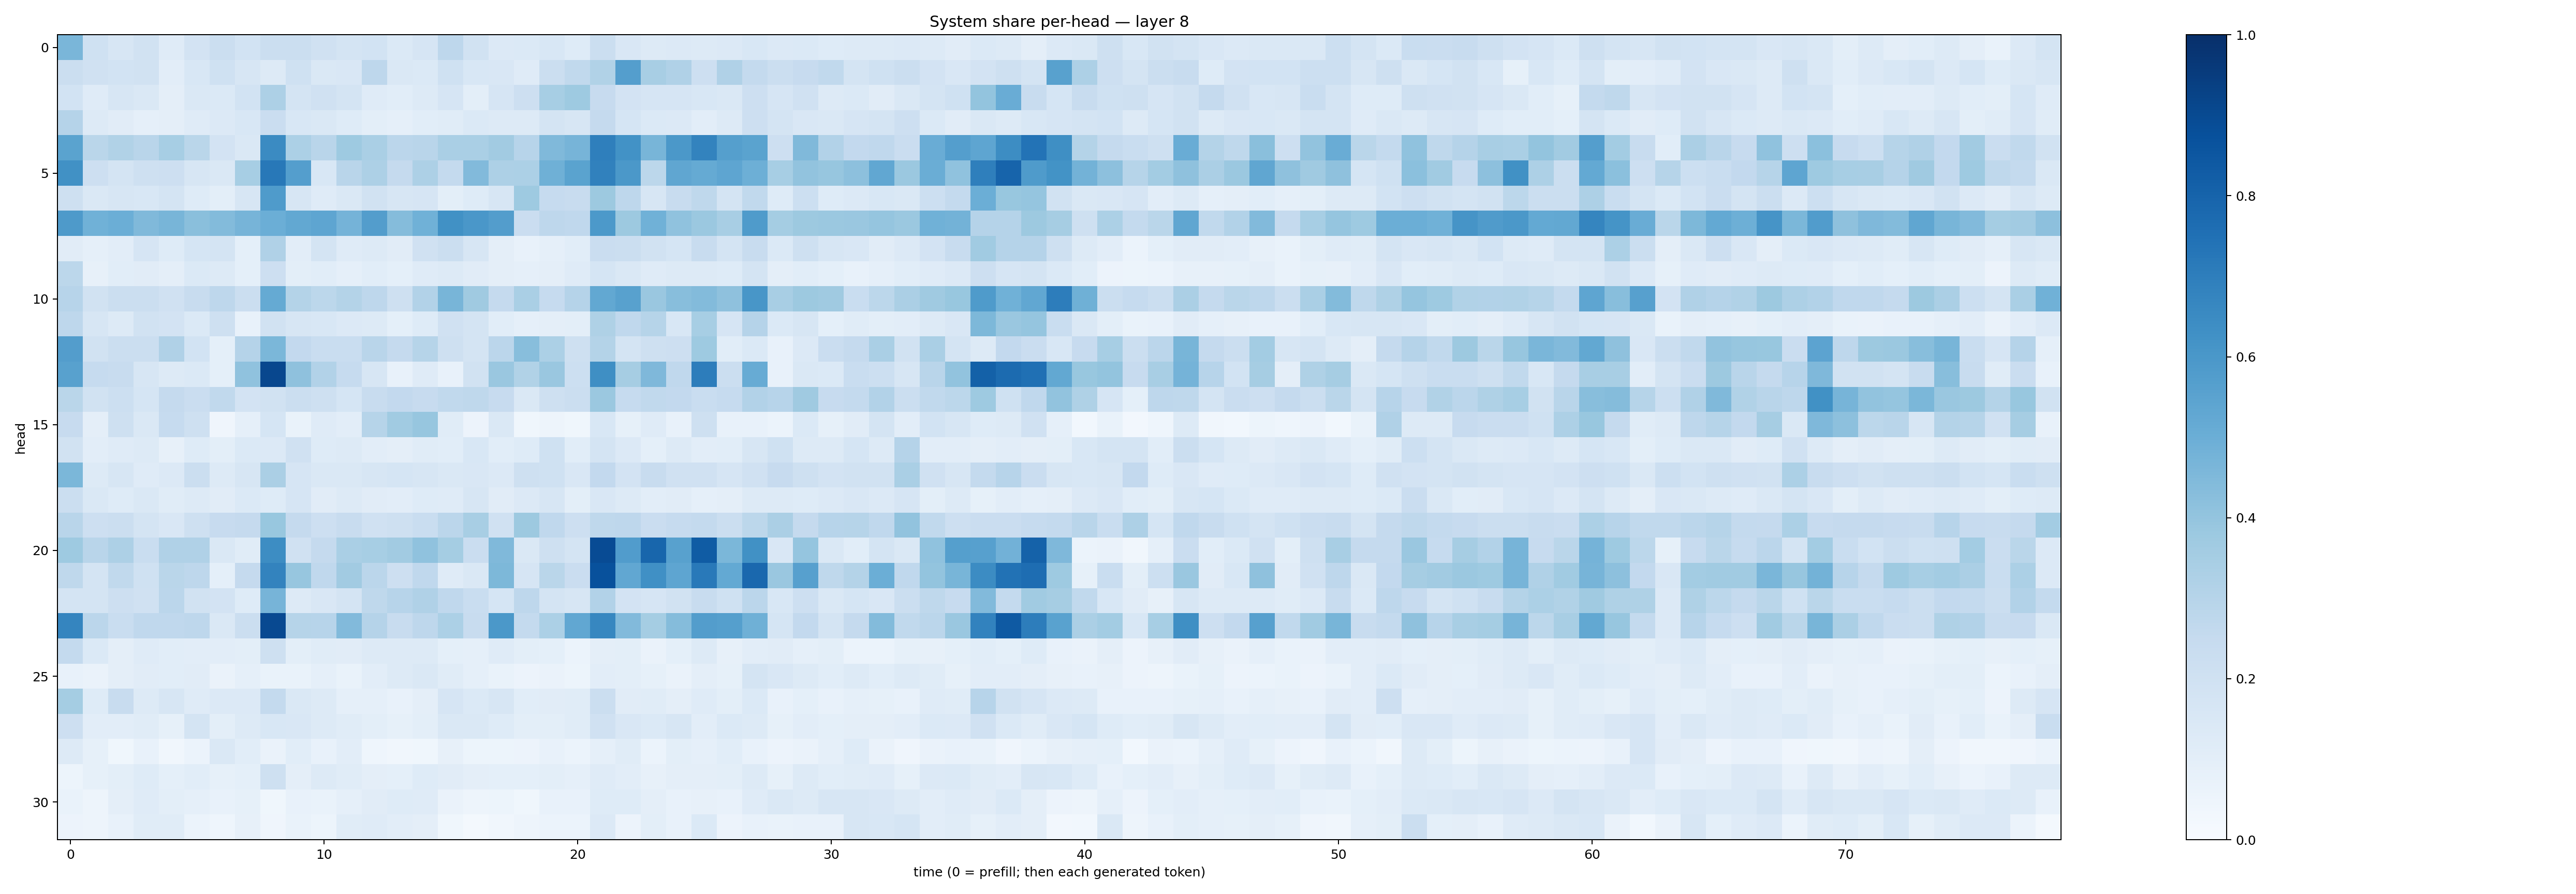

The table this chart was drawn from, first rows:
0.46383426, 0.2010518, 0.16077721, 0.19481143, 0.12082783, 0.18221217, 0.22370747, 0.18746433, 0.2251506, 0.22602236, 0.19776425, 0.17372939, 0.18526137, 0.1378679, 0.1659795, 0.2747364, 0.19129114, 0.13627334, 0.13906899, 0.15428689, 0.12370493, 0.2201424, 0.15076111, 0.12924394
0.2232, 0.1954, 0.1864, 0.1953, 0.1045, 0.1527, 0.2022, 0.1575, 0.1269, 0.2022, 0.1431, 0.151, 0.2738, 0.1417, 0.1397, 0.2017, 0.1527, 0.1505, 0.1208, 0.2209, 0.2618, 0.3133, 0.5679, 0.34
0.1857, 0.1187, 0.1564, 0.1448, 0.09535, 0.1483, 0.1368, 0.1851, 0.3274, 0.175, 0.1974, 0.1735, 0.1202, 0.1056, 0.1293, 0.1678, 0.1012, 0.1672, 0.2113, 0.3459, 0.3723, 0.2426, 0.181, 0.1663
0.3009, 0.1261, 0.1123, 0.08927, 0.09434, 0.1207, 0.1355, 0.1553, 0.2278, 0.1561, 0.1429, 0.1218, 0.09904, 0.08808, 0.1078, 0.1167, 0.1382, 0.1282, 0.1291, 0.1732, 0.1576, 0.2533, 0.1683, 0.138
0.5472, 0.2886, 0.3158, 0.2928, 0.3463, 0.2861, 0.1813, 0.1458, 0.6512, 0.3319, 0.2914, 0.3714, 0.3392, 0.2817, 0.2911, 0.3394, 0.3397, 0.3621, 0.295, 0.4485, 0.4721, 0.6929, 0.6233, 0.4678
0.627, 0.2132, 0.1783, 0.2043, 0.2134, 0.16, 0.1479, 0.3445, 0.7225, 0.5681, 0.1538, 0.2904, 0.3255, 0.2509, 0.3272, 0.2568, 0.4423, 0.3265, 0.3314, 0.49, 0.5502, 0.6858, 0.5944, 0.2799
0.2089, 0.1447, 0.158, 0.1552, 0.1733, 0.1247, 0.09963, 0.16, 0.5849, 0.161, 0.1202, 0.1478, 0.1922, 0.1608, 0.1673, 0.1011, 0.1212, 0.1614, 0.3712, 0.2476, 0.2362, 0.377, 0.2762, 0.1578
0.586, 0.4867, 0.4972, 0.4458, 0.4673, 0.4251, 0.4389, 0.4722, 0.4991, 0.5262, 0.5384, 0.4727, 0.5719, 0.4336, 0.4865, 0.6264, 0.6001, 0.5707, 0.2286, 0.2755, 0.269, 0.5931, 0.377, 0.4861
0.1097, 0.08762, 0.1043, 0.1669, 0.1238, 0.1702, 0.1743, 0.09232, 0.3176, 0.1043, 0.1782, 0.118, 0.1315, 0.1114, 0.1961, 0.2192, 0.1616, 0.09539, 0.07675, 0.08767, 0.1072, 0.2304, 0.2263, 0.1922
0.2799, 0.08047, 0.1056, 0.1117, 0.09437, 0.1381, 0.1317, 0.09172, 0.2123, 0.09779, 0.1061, 0.0862, 0.1084, 0.09261, 0.1193, 0.128, 0.1122, 0.09505, 0.0898, 0.09677, 0.1196, 0.17, 0.1475, 0.1206
0.2946, 0.1937, 0.2207, 0.2238, 0.1965, 0.239, 0.2735, 0.2189, 0.5162, 0.3075, 0.2804, 0.3061, 0.2762, 0.2094, 0.3106, 0.4682, 0.3691, 0.2519, 0.3387, 0.2482, 0.3015, 0.526, 0.5558, 0.3856
0.277, 0.1574, 0.1293, 0.1894, 0.1828, 0.1389, 0.207, 0.07607, 0.1929, 0.164, 0.1524, 0.1334, 0.1306, 0.09319, 0.1249, 0.1987, 0.1742, 0.1074, 0.08597, 0.09528, 0.1016, 0.3237, 0.2675, 0.2994
0.5715, 0.1908, 0.2243, 0.225, 0.3172, 0.1861, 0.08992, 0.3029, 0.4584, 0.2597, 0.2324, 0.2307, 0.2896, 0.2538, 0.2986, 0.2058, 0.178, 0.2815, 0.4265, 0.3314, 0.2066, 0.3078, 0.1721, 0.2083
0.5582, 0.2491, 0.2375, 0.1578, 0.1316, 0.1369, 0.0913, 0.4092, 0.909, 0.412, 0.3089, 0.2479, 0.159, 0.07745, 0.1195, 0.07696, 0.1899, 0.3864, 0.3141, 0.3857, 0.218, 0.6341, 0.35, 0.4509
0.2856, 0.1945, 0.2153, 0.1687, 0.2533, 0.2292, 0.2646, 0.182, 0.1931, 0.2258, 0.2085, 0.1714, 0.2398, 0.2589, 0.2424, 0.2638, 0.2707, 0.2457, 0.1432, 0.2085, 0.2217, 0.38, 0.247, 0.2626
0.2433, 0.09491, 0.2098, 0.1465, 0.2474, 0.2094, 0.03935, 0.08674, 0.1705, 0.06748, 0.1198, 0.1035, 0.2987, 0.3635, 0.3938, 0.1134, 0.05589, 0.1413, 0.03657, 0.04749, 0.0364, 0.1549, 0.08272, 0.1181
0.1899, 0.1043, 0.1183, 0.1292, 0.08092, 0.1247, 0.1011, 0.1379, 0.1346, 0.1972, 0.1232, 0.1297, 0.1047, 0.09678, 0.115, 0.1083, 0.1554, 0.1081, 0.1238, 0.1997, 0.1085, 0.1743, 0.1342, 0.09087
0.4594, 0.126, 0.164, 0.121, 0.1359, 0.2198, 0.1278, 0.1571, 0.3323, 0.1652, 0.1482, 0.1456, 0.1582, 0.1692, 0.1607, 0.145, 0.1521, 0.1333, 0.204, 0.2025, 0.1488, 0.2611, 0.1833, 0.2362
0.2251, 0.1473, 0.1221, 0.1453, 0.1135, 0.1271, 0.1102, 0.138, 0.1238, 0.165, 0.1099, 0.1275, 0.1109, 0.102, 0.124, 0.1208, 0.1568, 0.1119, 0.1348, 0.1569, 0.09914, 0.1513, 0.1306, 0.1043
0.2898, 0.2141, 0.2196, 0.1765, 0.1511, 0.2098, 0.2439, 0.2527, 0.3906, 0.2525, 0.211, 0.2363, 0.1957, 0.2098, 0.2329, 0.2817, 0.3436, 0.1957, 0.377, 0.2685, 0.213, 0.2727, 0.2744, 0.23
0.3747, 0.2926, 0.3246, 0.2306, 0.3195, 0.3193, 0.145, 0.1147, 0.6432, 0.1956, 0.252, 0.3361, 0.3458, 0.3604, 0.4066, 0.3516, 0.2279, 0.4455, 0.1478, 0.2099, 0.1732, 0.8932, 0.5745, 0.7896
0.2713, 0.1731, 0.2632, 0.2016, 0.2877, 0.2773, 0.09291, 0.2526, 0.6786, 0.3921, 0.2667, 0.3607, 0.2842, 0.2114, 0.2661, 0.1186, 0.1407, 0.4557, 0.1647, 0.2858, 0.2293, 0.8749, 0.5303, 0.6316
0.1758, 0.1734, 0.2131, 0.1956, 0.283, 0.1932, 0.1825, 0.1222, 0.4706, 0.1258, 0.1507, 0.177, 0.2725, 0.2936, 0.3191, 0.2666, 0.2312, 0.1712, 0.2751, 0.1767, 0.1608, 0.31, 0.1823, 0.1672
0.6716, 0.2845, 0.2336, 0.2679, 0.2681, 0.2737, 0.1408, 0.2231, 0.8994, 0.3008, 0.2942, 0.4434, 0.303, 0.2403, 0.2748, 0.33, 0.238, 0.5968, 0.2546, 0.3301, 0.5295, 0.6665, 0.442, 0.3551
0.2549, 0.1403, 0.09578, 0.1177, 0.1083, 0.104, 0.1048, 0.09909, 0.2059, 0.09839, 0.1141, 0.1094, 0.1295, 0.1311, 0.1318, 0.09065, 0.08696, 0.1191, 0.09961, 0.09018, 0.05971, 0.0953, 0.09937, 0.06505
0.07335, 0.06559, 0.09551, 0.1107, 0.1064, 0.1128, 0.0662, 0.08616, 0.0688, 0.06663, 0.08644, 0.0685, 0.1036, 0.1257, 0.1422, 0.1168, 0.08748, 0.06979, 0.05561, 0.06519, 0.05455, 0.1021, 0.09889, 0.08403
0.3534, 0.1224, 0.2372, 0.13, 0.1587, 0.1184, 0.1354, 0.1347, 0.257, 0.1437, 0.1264, 0.08931, 0.08721, 0.0711, 0.09494, 0.1663, 0.1376, 0.1607, 0.1076, 0.1123, 0.1145, 0.2226, 0.1133, 0.1166
0.2145, 0.1046, 0.1044, 0.1154, 0.08379, 0.1781, 0.1004, 0.1324, 0.1558, 0.1507, 0.1318, 0.1142, 0.1007, 0.08289, 0.09854, 0.1419, 0.1461, 0.1244, 0.1004, 0.1005, 0.1163, 0.199, 0.1491, 0.1387
0.1323, 0.08298, 0.03603, 0.07196, 0.03443, 0.06067, 0.1409, 0.1059, 0.06382, 0.108, 0.07642, 0.1046, 0.04367, 0.03445, 0.03756, 0.07901, 0.05432, 0.05295, 0.05691, 0.07322, 0.06057, 0.08774, 0.115, 0.05978
0.05211, 0.08238, 0.09944, 0.1216, 0.09106, 0.1081, 0.08515, 0.09193, 0.2083, 0.09702, 0.1321, 0.1154, 0.09458, 0.09029, 0.1236, 0.1101, 0.09443, 0.09171, 0.09278, 0.09984, 0.08776, 0.1185, 0.1034, 0.07952
0.06682, 0.04998, 0.09478, 0.1189, 0.09976, 0.08865, 0.07295, 0.08575, 0.03534, 0.07665, 0.06803, 0.08857, 0.1128, 0.1224, 0.1199, 0.06432, 0.04888, 0.053, 0.0388, 0.07273, 0.0749, 0.1238, 0.1215, 0.09588
0.05811, 0.04932, 0.07704, 0.1168, 0.1171, 0.06184, 0.04604, 0.082, 0.03943, 0.06757, 0.05202, 0.116, 0.1191, 0.1031, 0.09754, 0.03737, 0.02009, 0.03347, 0.04805, 0.06076, 0.05999, 0.1365, 0.05767, 0.09914
